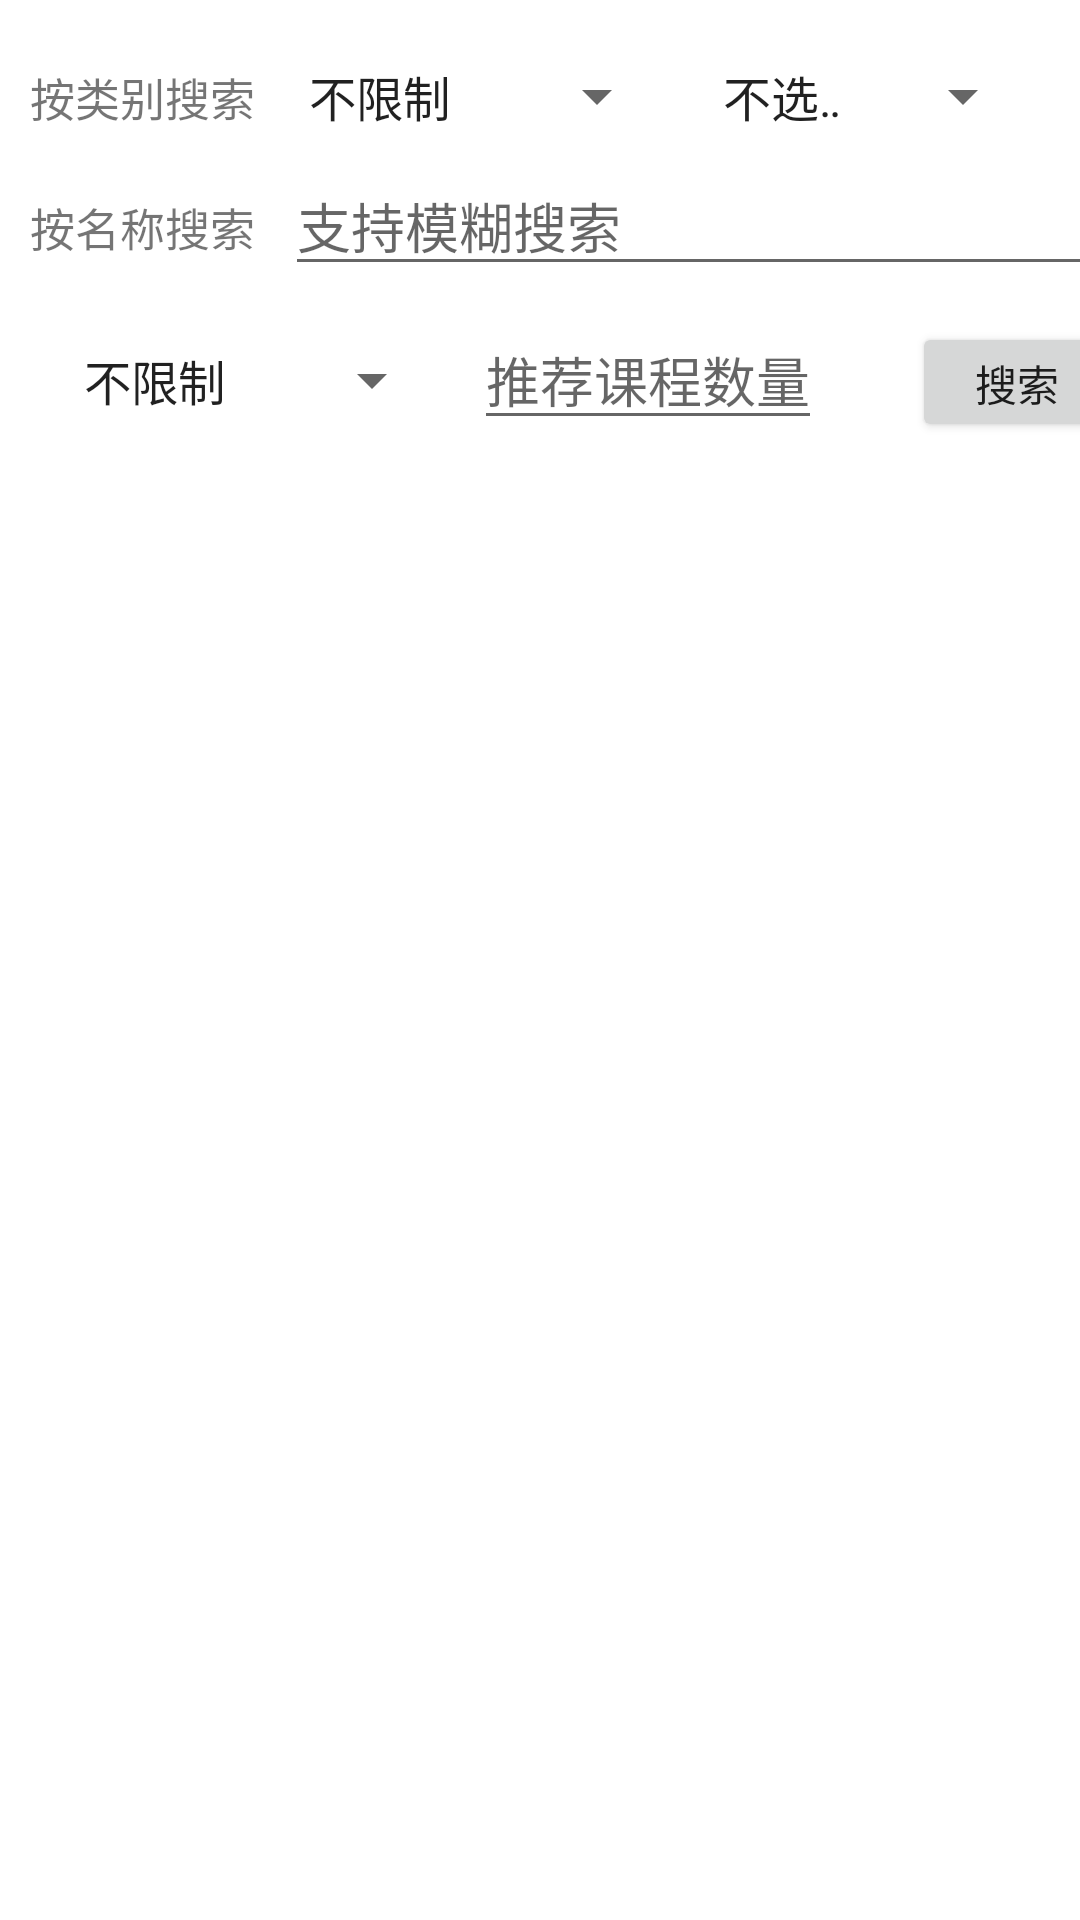

Here is an Android app screen rendered from its layout file. Give the layout XML and the strings, colors and styles it references.
<!-- AndroidManifest.xml: application theme Theme.Electiver -->
<!-- res/layout/fragment_elective_assistant.xml -->
<?xml version="1.0" encoding="utf-8"?>
<androidx.constraintlayout.widget.ConstraintLayout xmlns:android="http://schemas.android.com/apk/res/android"
    xmlns:app="http://schemas.android.com/apk/res-auto"
    xmlns:tools="http://schemas.android.com/tools"
    android:layout_width="match_parent"
    android:layout_height="match_parent"
    tools:context=".ui.electiveassistant.ElectiveAssistantFragment">

    <LinearLayout
        android:id="@+id/assistant_searchOnCate"
        android:layout_width="match_parent"
        android:layout_height="wrap_content"
        android:layout_marginStart="10dp"
        android:layout_marginLeft="4dp"
        android:orientation="horizontal"
        android:layout_marginTop="20dp"
        app:layout_constraintStart_toStartOf="parent"
        app:layout_constraintTop_toTopOf="parent">
        <TextView
            android:layout_width="wrap_content"
            android:layout_height="wrap_content"
            android:text="按类别搜索"
            android:textSize="15sp"/>
        <Spinner
            android:id="@+id/spin_category"
            android:layout_width="wrap_content"
            android:layout_height="wrap_content"
            android:spinnerMode="dropdown"
            android:layout_marginLeft="10dp"
            android:entries="@array/courseCategory"/>
        <Spinner
            android:id="@+id/spin_coursedepart"
            android:layout_width="wrap_content"
            android:layout_height="wrap_content"
            android:spinnerMode="dropdown"
            android:layout_marginLeft="10dp"
            android:layout_marginRight="15dp"
            android:entries="@array/courseDepartment"/>
    </LinearLayout>
    <LinearLayout
        android:id="@+id/assistant_searchOnName"
        android:layout_width="match_parent"
        android:layout_height="wrap_content"
        android:layout_marginStart="10dp"
        android:layout_marginLeft="4dp"
        android:layout_marginTop="8dp"
        android:orientation="horizontal"
        app:layout_constraintStart_toStartOf="parent"
        app:layout_constraintTop_toBottomOf="@id/assistant_searchOnCate">
        <TextView
            android:layout_width="wrap_content"
            android:layout_height="wrap_content"
            android:text="按名称搜索"
            android:textSize="15sp"/>

        <EditText
            android:id="@+id/search_on_name"
            android:layout_width="275dp"
            android:layout_height="wrap_content"
            android:layout_marginLeft="10dp"
            android:hint="支持模糊搜索"
            android:singleLine="true" />


    </LinearLayout>

    <LinearLayout
        android:id="@+id/assistant_recommend"
        android:layout_width="match_parent"
        android:layout_height="wrap_content"
        android:layout_marginStart="10dp"
        android:layout_marginLeft="4dp"
        android:orientation="horizontal"
        android:layout_marginTop="8dp"
        app:layout_constraintStart_toStartOf="parent"
        app:layout_constraintTop_toBottomOf="@id/assistant_searchOnName">

        <Spinner
            android:id="@+id/spin_rec_category"
            android:layout_width="wrap_content"
            android:layout_height="wrap_content"
            android:spinnerMode="dropdown"
            android:layout_marginLeft="10dp"
            android:entries="@array/courseCategory2"/>
        <EditText
            android:id="@+id/recommend_num"
            android:layout_width="wrap_content"
            android:layout_height="wrap_content"
            android:layout_marginLeft="10dp"
            android:singleLine="true"
            android:inputType="number"
            android:hint="推荐课程数量"/>
        <Button
            android:id="@+id/assis_search"
            android:layout_width="70dp"
            android:layout_height="40dp"
            android:text="@string/start_search"
            android:layout_marginLeft="30dp"/>
    </LinearLayout>

    <ScrollView
        android:id="@+id/assistant_scrollList"
        android:layout_width="match_parent"
        android:layout_height="0dp"
        android:layout_marginStart="15dp"
        android:layout_marginLeft="15dp"
        android:layout_marginEnd="15dp"
        android:layout_marginTop="15dp"
        android:layout_marginRight="15dp"
        app:layout_constraintBottom_toBottomOf="parent"
        app:layout_constraintEnd_toEndOf="parent"
        app:layout_constraintStart_toStartOf="parent"
        app:layout_constraintTop_toBottomOf="@id/assistant_recommend"
        android:background="@color/white">
        <LinearLayout
            android:layout_width="match_parent"
            android:layout_height="match_parent">
            <ListView
                android:id="@+id/swipe_listview"
                android:layout_width="match_parent"
                android:layout_height="match_parent">
            </ListView>
        </LinearLayout>
    </ScrollView>
</androidx.constraintlayout.widget.ConstraintLayout>
<!-- resources referenced by this layout -->
<resources>
  <string-array name="courseCategory">
          <item>不限制</item>
          <item>任选</item>
          <item>专业必修</item>
          <item>限选</item>
          <item>全校任选</item>
          <item>通选课</item>
      </string-array>
  <string-array name="courseCategory2">
          <item>不限制</item>
          <item>任选</item>
          <item>专业必修</item>
          <item>限选</item>
          <item>全校任选</item>
          <item>通选课</item>
      </string-array>
  <string-array name="courseDepartment">
          <item>不选择任何学院</item>
          <item>数学科学学院</item>
          <item>物理学院</item>
          <item>化学与分子工程学院</item>
          <item>生命科学学院</item>
          <item>地球与空间科学学院</item>
          <item>心理学系</item>
          <item>软件与微电子学院</item>
          <item>新闻与传播学院</item>
          <item>中国语言文学系</item>
          <item>历史学系</item>
          <item>考古文博学院</item>
          <item>哲学系</item>
          <item>国际关系学院</item>
          <item>经济学院</item>
          <item>光华管理学院</item>
          <item>法学院</item>
          <item>信息管理系</item>
          <item>社会学系</item>
          <item>政府管理学院</item>
          <item>英语语言文学系</item>
          <item>外国语学院</item>
          <item>马克思主义学院</item>
          <item>体育教研部</item>
          <item>艺术学院</item>
          <item>对外汉语教学中心</item>
          <item>元培学院</item>
          <item>信息科学技术学院</item>
          <item>国家发展研究院</item>
          <item>教育学院</item>
          <item>前沿交叉学科研究院</item>
          <item>工学院</item>
          <item>城市与环境学院</item>
          <item>环境科学与工程学院</item>
          <item>医学部教学办</item>
          <item>歌剧研究院</item>
          <item>武装部</item>
          <item>教务部</item>
      </string-array>
  <color name="white">#FFFFFFFF</color>
  <string name="start_search">搜索</string>
  <style name="Theme.Electiver" parent="Theme.MaterialComponents.DayNight.DarkActionBar">
          
          <item name="colorPrimary">@color/pkured</item>
          <item name="colorPrimaryVariant">@color/pkured</item>
          <item name="colorOnPrimary">@color/white</item>
          
          <item name="colorSecondary">@color/teal_200</item>
          <item name="colorSecondaryVariant">@color/teal_700</item>
          <item name="colorOnSecondary">@color/black</item>
          
          <item name="android:statusBarColor" tools:targetApi="l">?attr/colorPrimaryVariant</item>
          
      </style>
  <color name="pkured">#FF820912</color>
  <color name="teal_200">#FF03DAC5</color>
  <color name="teal_700">#FF018786</color>
  <color name="black">#FF000000</color>
</resources>
